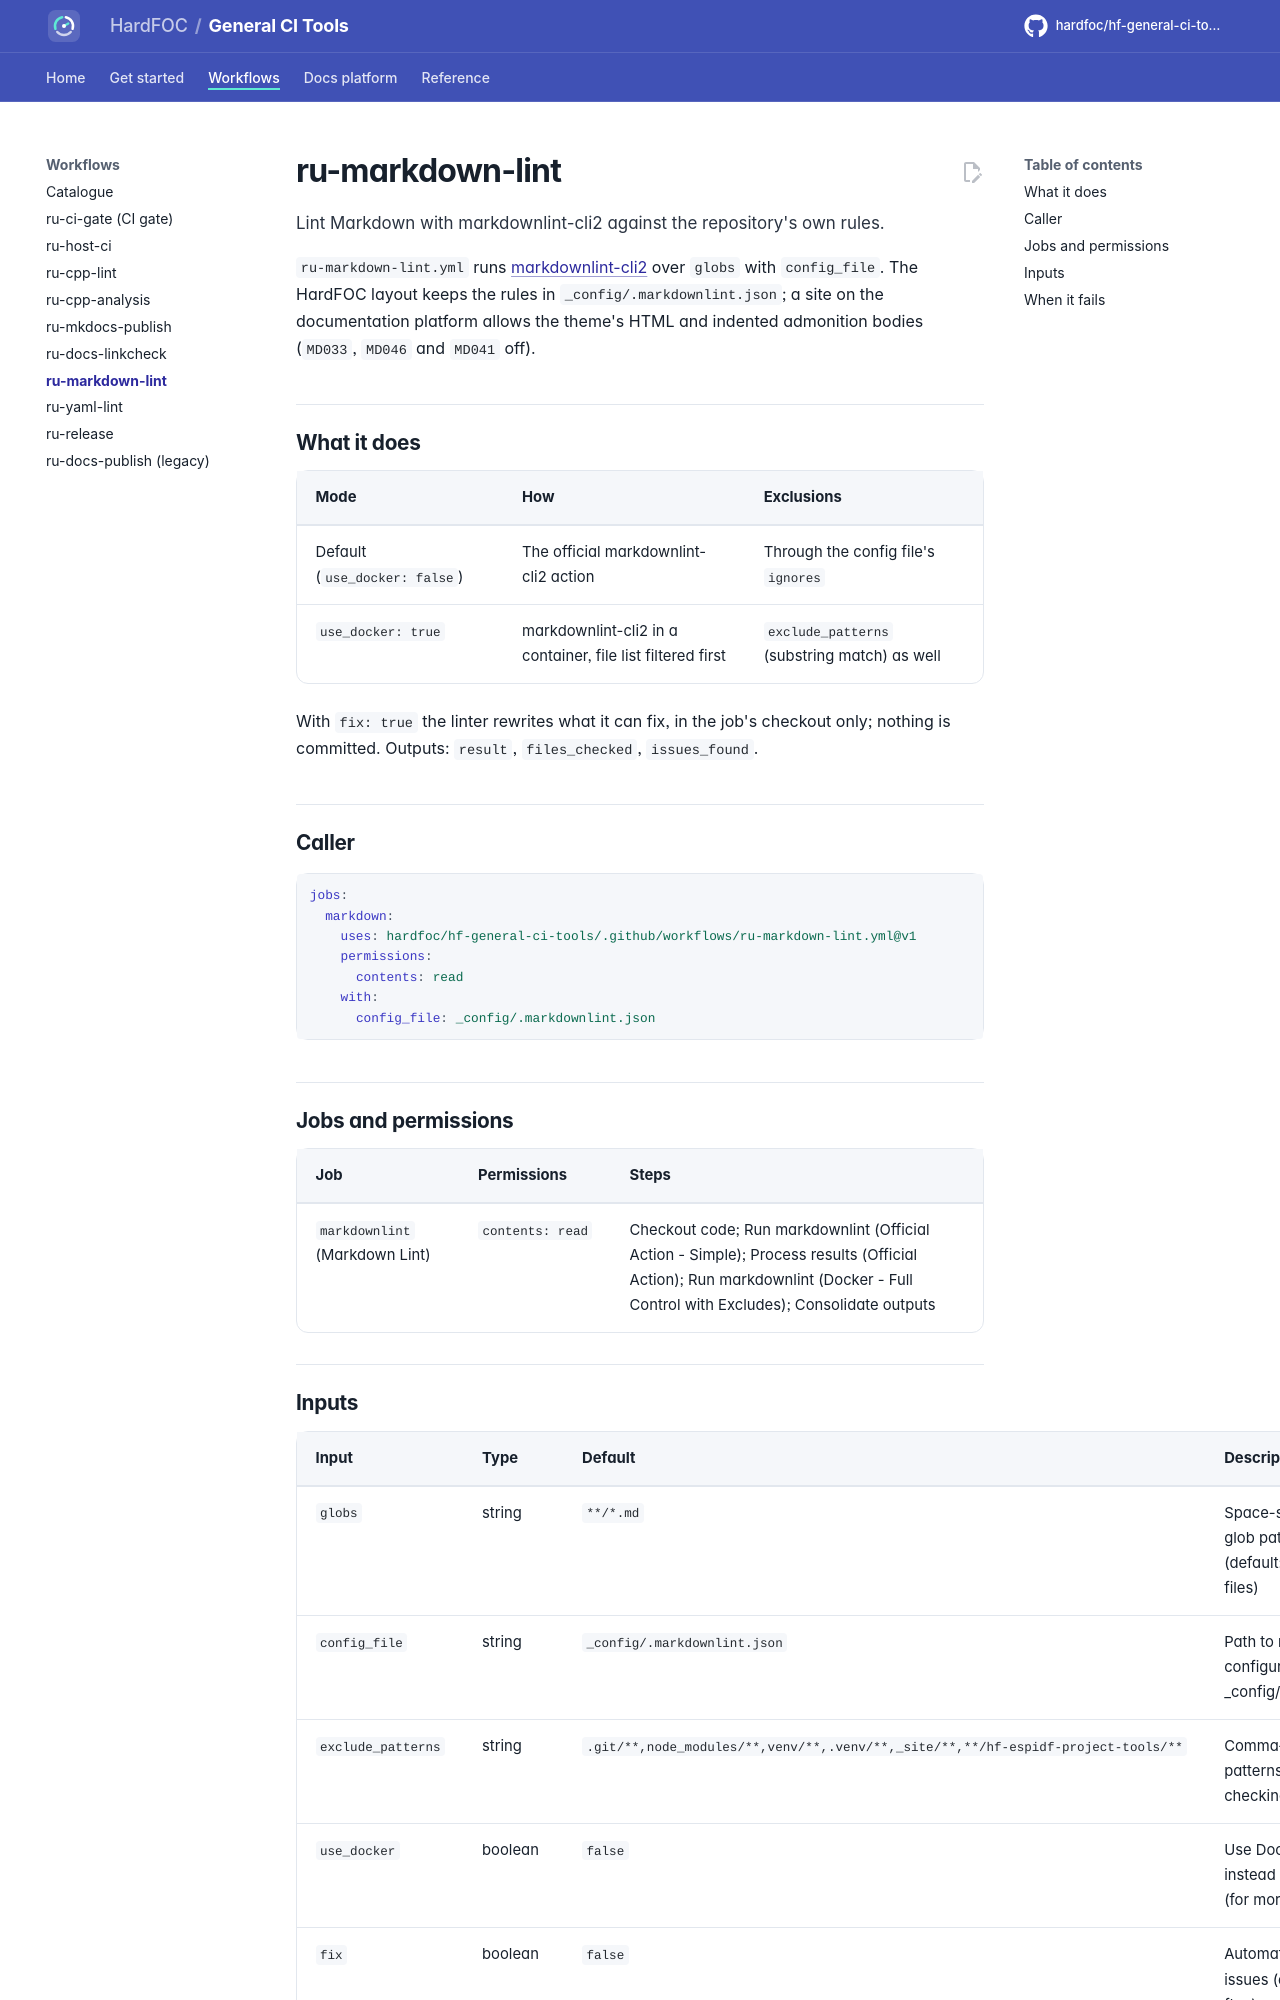

repository: hardfoc/hf-general-ci-tools · page: dev/ru-markdown-lint/index.html · generator: mkdocs

# ru-markdown-lint

Lint Markdown with markdownlint-cli2 against the repository's own rules.

`ru-markdown-lint.yml` runs [markdownlint-cli2](https://github.com/DavidAnson/markdownlint-cli2) over `globs`
with `config_file`. The HardFOC layout keeps the rules in `_config/.markdownlint.json`; a site on the documentation
platform allows the theme's HTML and indented admonition bodies (`MD033`, `MD046` and `MD041` off).

## What it does

| Mode | How | Exclusions |
| --- | --- | --- |
| Default (`use_docker: false`) | The official markdownlint-cli2 action | Through the config file's `ignores` |
| `use_docker: true` | markdownlint-cli2 in a container, file list filtered first | `exclude_patterns` (substring match) as well |

With `fix: true` the linter rewrites what it can fix, in the job's checkout only; nothing is committed. Outputs:
`result`, `files_checked`, `issues_found`.

## Caller

```yaml
jobs:
  markdown:
    uses: hardfoc/hf-general-ci-tools/.github/workflows/ru-markdown-lint.yml@v1
    permissions:
      contents: read
    with:
      config_file: _config/.markdownlint.json
```

## Jobs and permissions

<!-- generated: jobs-ru-markdown-lint -->
| Job | Permissions | Steps |
| --- | --- | --- |
| `markdownlint` (Markdown Lint) | `contents: read` | Checkout code; Run markdownlint (Official Action - Simple); Process results (Official Action); Run markdownlint (Docker - Full Control with Excludes); Consolidate outputs |
<!-- /generated -->
